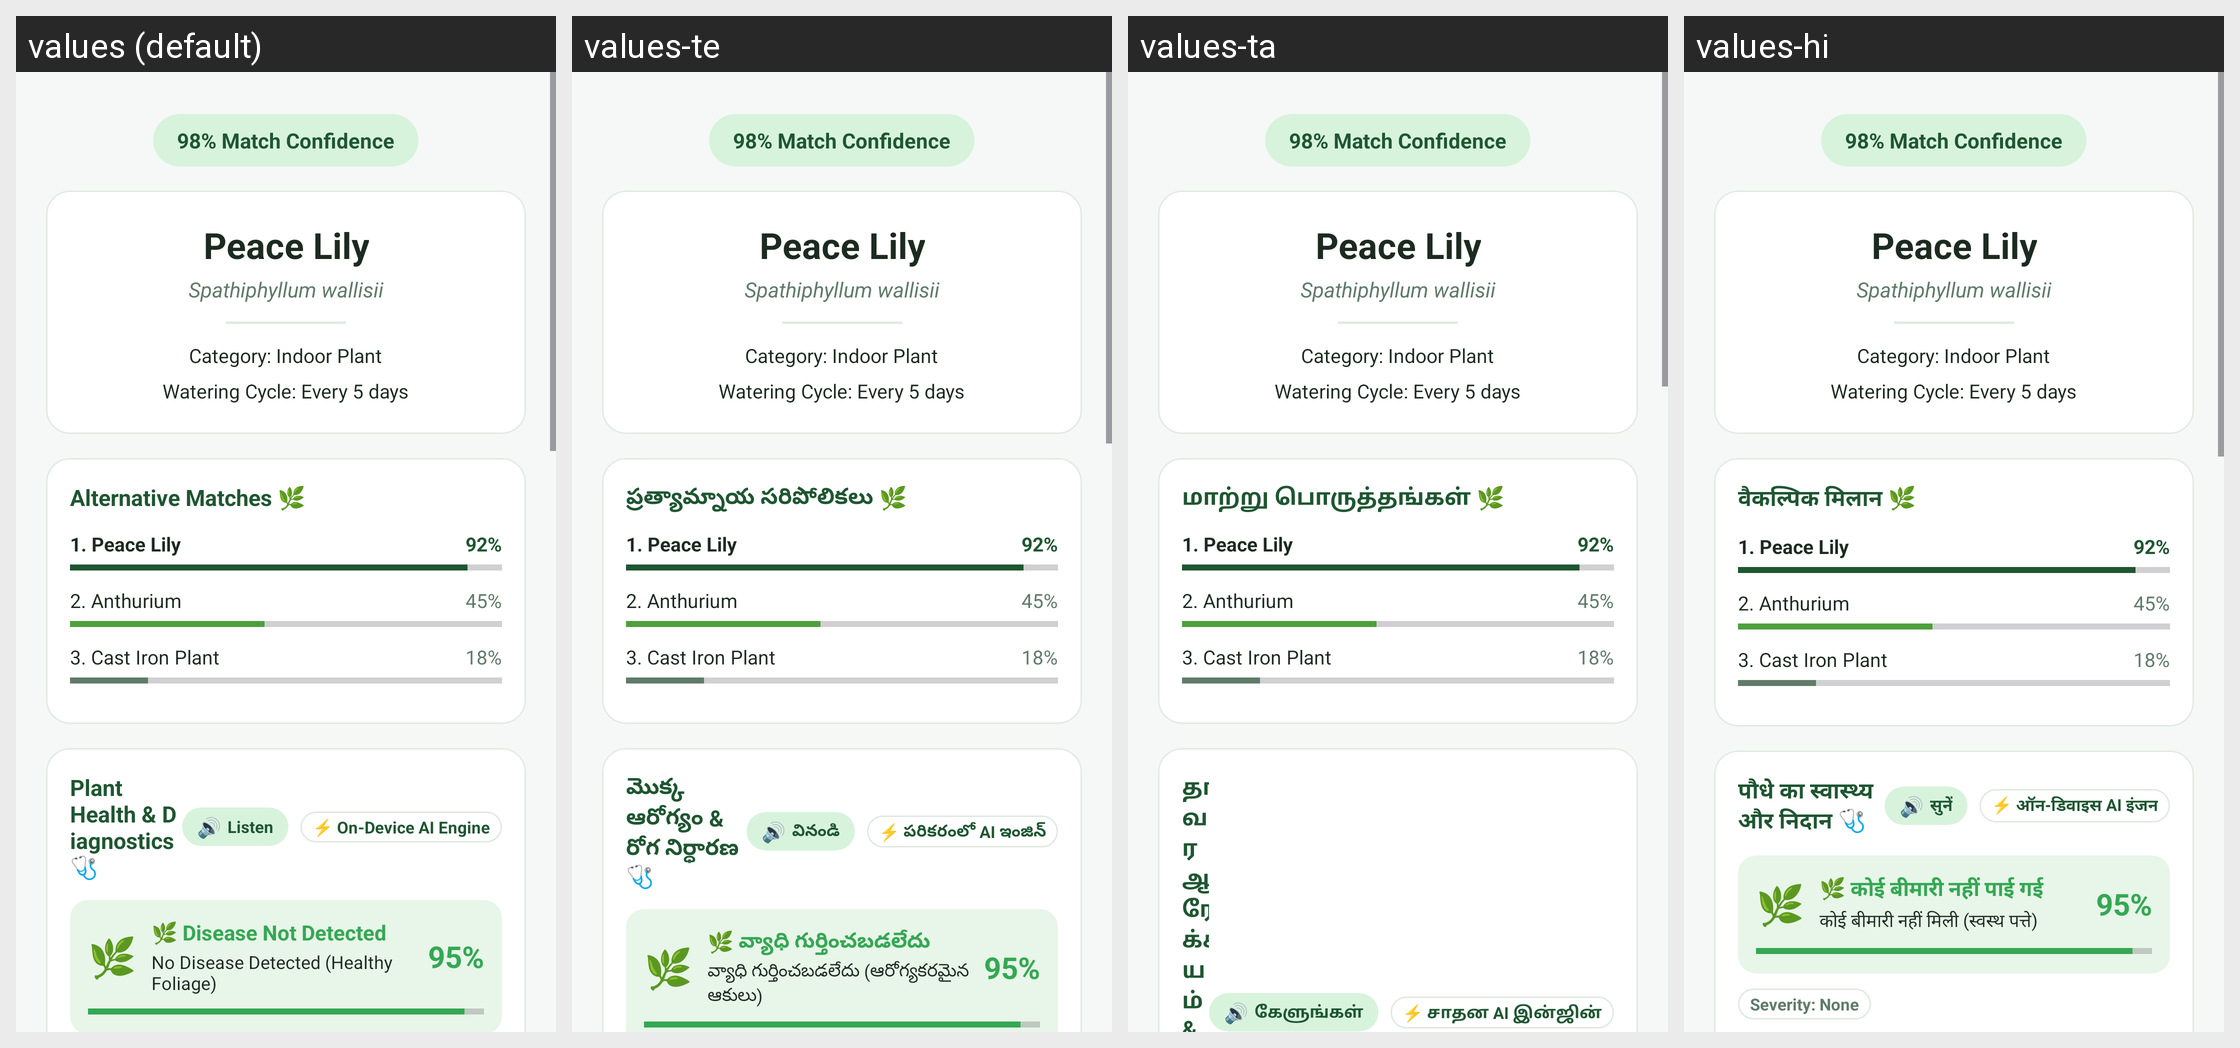

The same Android screen rendered under several of its app's locales, left to right. List the strings drawn on it with the default value and each locale's translation.
Android screen res/layout/fragment_plant_result.xml rendered under 4 locales, left to right: values (default), values-te, values-ta, values-hi. Device: Nexus 5 (rendered at 1080×1920; each locale shown at half size, 540×960, under a caption strip naming it); theme Theme.PlantLensAI.
Other locales in the repository, not shown: values-bn, values-gu, values-kn, values-ml, values-mr, values-pa.
Strings drawn on this screen, with the default value and each locale's value (text and hints the layout hard-codes, and strings that could not be matched under every locale, appear in the picture but are not listed):

alternative_matches_title
  values: Alternative Matches 🌿
  values-te: ప్రత్యామ్నాయ సరిపోలికలు 🌿
  values-ta: மாற்று பொருத்தங்கள் 🌿
  values-hi: वैकल्पिक मिलान 🌿

disease_diagnostic_title
  values: Plant Health & Diagnostics 🩺
  values-te: మొక్క ఆరోగ్యం & రోగ నిర్ధారణ 🩺
  values-ta: தாவர ஆரோக்கியம் & நோய் கண்டறிதல் 🩺
  values-hi: पौधे का स्वास्थ्य और निदान 🩺

listen_label
  values: Listen
  values-te: వినండి
  values-ta: கேளுங்கள்
  values-hi: सुनें

engine_tflite_label
  values: ⚡ On-Device AI Engine
  values-te: ⚡ పరికరంలో AI ఇంజిన్
  values-ta: ⚡ சாதன AI இன்ஜின்
  values-hi: ⚡ ऑन-डिवाइस AI इंजन
